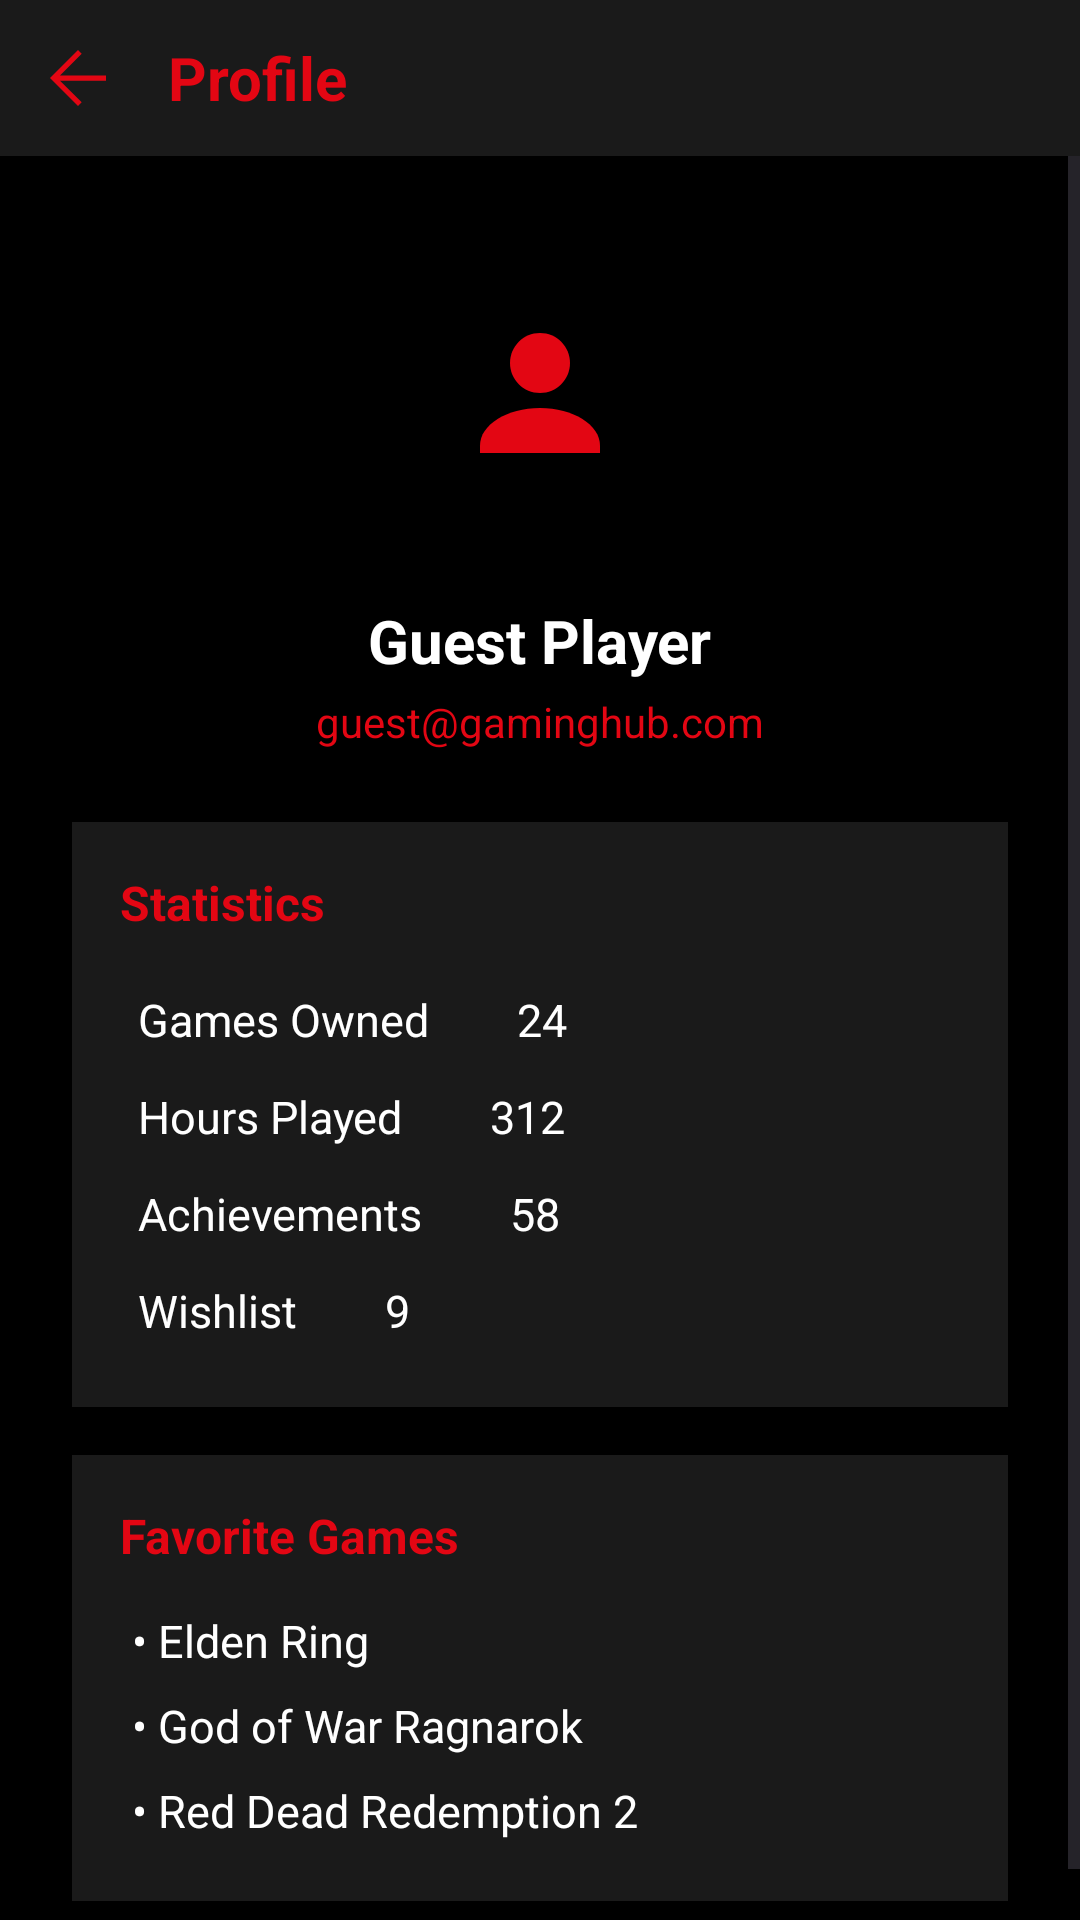

This screen was rendered from an Android layout file. Write that file and the resources it references.
<!-- AndroidManifest.xml: application theme Theme.Game_hub -->
<!-- res/layout/activity_profile.xml -->
<?xml version="1.0" encoding="utf-8"?>
<LinearLayout xmlns:android="http://schemas.android.com/apk/res/android"
    xmlns:app="http://schemas.android.com/apk/res-auto"
    android:layout_width="match_parent"
    android:layout_height="match_parent"
    android:orientation="vertical"
    android:background="@color/black">

    
    <LinearLayout
        android:layout_width="match_parent"
        android:layout_height="wrap_content"
        android:orientation="horizontal"
        android:gravity="center_vertical"
        android:padding="12dp"
        android:background="@color/dark_gray">

        <ImageView
            android:id="@+id/imgBack"
            android:layout_width="28dp"
            android:layout_height="28dp"
            android:src="@drawable/ic_back"
            app:tint="@color/red"
            android:contentDescription="Back" />

        <TextView
            android:layout_width="wrap_content"
            android:layout_height="wrap_content"
            android:layout_marginStart="16dp"
            android:text="Profile"
            android:textColor="@color/red"
            android:textSize="20sp"
            android:textStyle="bold" />

    </LinearLayout>

    
    <ScrollView
        android:layout_width="match_parent"
        android:layout_height="0dp"
        android:layout_weight="1">

        <LinearLayout
            android:layout_width="match_parent"
            android:layout_height="wrap_content"
            android:orientation="vertical"
            android:gravity="center_horizontal"
            android:padding="24dp">

            <ImageView
                android:layout_width="110dp"
                android:layout_height="110dp"
                android:background="@drawable/circle_shape"
                android:clipToOutline="true"
                android:scaleType="center"
                android:padding="20dp"
                android:src="@drawable/placeholder_person"
                android:contentDescription="Profile Picture" />

            <TextView
                android:layout_width="wrap_content"
                android:layout_height="wrap_content"
                android:layout_marginTop="14dp"
                android:text="Guest Player"
                android:textColor="@color/white"
                android:textSize="20sp"
                android:textStyle="bold" />

            <TextView
                android:layout_width="wrap_content"
                android:layout_height="wrap_content"
                android:layout_marginTop="4dp"
                android:text="guest@gaminghub.com"
                android:textColor="@color/red"
                android:textSize="14sp"
                android:layout_marginBottom="24dp" />

            
            <LinearLayout
                android:layout_width="match_parent"
                android:layout_height="wrap_content"
                android:orientation="vertical"
                android:background="@color/dark_gray"
                android:padding="16dp"
                android:layout_marginBottom="16dp">

                <TextView
                    android:layout_width="wrap_content"
                    android:layout_height="wrap_content"
                    android:text="Statistics"
                    android:textColor="@color/red"
                    android:textStyle="bold"
                    android:textSize="16sp"
                    android:layout_marginBottom="12dp" />

                <TextView
                    android:layout_width="match_parent"
                    android:layout_height="wrap_content"
                    android:text="Games Owned        24"
                    android:textColor="@color/white"
                    android:textSize="15sp"
                    android:padding="6dp" />

                <TextView
                    android:layout_width="match_parent"
                    android:layout_height="wrap_content"
                    android:text="Hours Played        312"
                    android:textColor="@color/white"
                    android:textSize="15sp"
                    android:padding="6dp" />

                <TextView
                    android:layout_width="match_parent"
                    android:layout_height="wrap_content"
                    android:text="Achievements        58"
                    android:textColor="@color/white"
                    android:textSize="15sp"
                    android:padding="6dp" />

                <TextView
                    android:layout_width="match_parent"
                    android:layout_height="wrap_content"
                    android:text="Wishlist        9"
                    android:textColor="@color/white"
                    android:textSize="15sp"
                    android:padding="6dp" />

            </LinearLayout>

            
            <LinearLayout
                android:layout_width="match_parent"
                android:layout_height="wrap_content"
                android:orientation="vertical"
                android:background="@color/dark_gray"
                android:padding="16dp">

                <TextView
                    android:layout_width="wrap_content"
                    android:layout_height="wrap_content"
                    android:text="Favorite Games"
                    android:textColor="@color/red"
                    android:textStyle="bold"
                    android:textSize="16sp"
                    android:layout_marginBottom="10dp" />

                <TextView
                    android:layout_width="match_parent"
                    android:layout_height="wrap_content"
                    android:text="• Elden Ring"
                    android:textColor="@color/white"
                    android:textSize="15sp"
                    android:padding="4dp" />

                <TextView
                    android:layout_width="match_parent"
                    android:layout_height="wrap_content"
                    android:text="• God of War Ragnarok"
                    android:textColor="@color/white"
                    android:textSize="15sp"
                    android:padding="4dp" />

                <TextView
                    android:layout_width="match_parent"
                    android:layout_height="wrap_content"
                    android:text="• Red Dead Redemption 2"
                    android:textColor="@color/white"
                    android:textSize="15sp"
                    android:padding="4dp" />

            </LinearLayout>

        </LinearLayout>

    </ScrollView>

</LinearLayout>
<!-- resources referenced by this layout -->
<resources>
  <color name="black">#000000</color>
  <color name="dark_gray">#1A1A1A</color>
  <color name="red">#E30613</color>
  <color name="white">#FFFFFF</color>
  <!-- drawable ic_back (drawable) -->
  <vector xmlns:android="http://schemas.android.com/apk/res/android" android:height="9dp" android:viewportHeight="960" android:viewportWidth="960" android:width="9dp">
        
      <path android:fillColor="#e3e3e3" android:pathData="m274,510 l248,248 -42,42 -320,-320 320,-320 42,42 -248,248h526v60L274,510Z"/>
      
  </vector>
  <!-- drawable placeholder_person (drawable) -->
  <?xml version="1.0" encoding="utf-8"?>
  <vector xmlns:android="http://schemas.android.com/apk/res/android"
      android:width="60dp"
      android:height="60dp"
      android:viewportWidth="24"
      android:viewportHeight="24">
  
      <path
          android:pathData="M12,12c2.21,0 4,-1.79 4,-4s-1.79,-4 -4,-4 -4,1.79 -4,4 1.79,4 4,4z"
          android:fillColor="#E30613" />
  
      <path
          android:pathData="M12,14c-4.42,0 -8,2.24 -8,5v1h16v-1c0,-2.76 -3.58,-5 -8,-5z"
          android:fillColor="#E30613" />
  
  </vector>
  <style name="Theme.Game_hub" parent="Base.Theme.Game_hub" />
  <style name="Base.Theme.Game_hub" parent="Theme.Material3.DayNight.NoActionBar">
          
          
      </style>
</resources>
